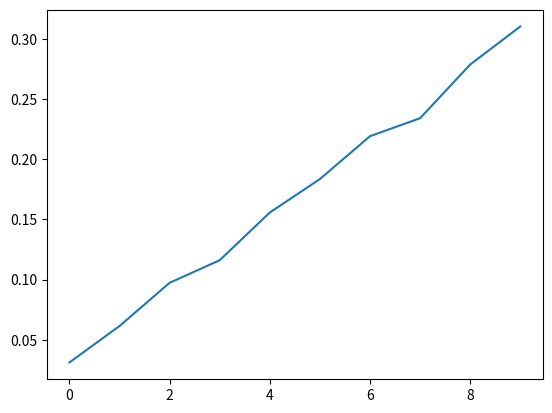

Here is the Python script that generated this plot:
import numpy as np
import time
import matplotlib.pyplot as plt

def _movie_picker(flight_length, movie_lengths):
    """
    We're give a flight_length and a list of flim lengths.
    We want to find a pair of movies that equal the flight time.
    We will return the index of two movies who's combined length
    is equal to the flight length.
    """
    movie_idx = {x: k for (k, x) in enumerate(movie_lengths)}
    for val, idx in movie_idx.items():
        comp = flight_length - val
        if comp in movie_idx:
            comp_idx = movie_idx[comp]
            if comp_idx == idx: continue
            return (idx, comp_idx)



def movie_picker(flight_length, movie_lengths):
    """
    We're give a flight_length and a list of flim lengths.
    We want to find all pairs of movies that equal the flight time.
    We will return the index of two movies who's combined length
    is equal to the flight length.
    """
    movie_idx = {x: k for (k, x) in enumerate(movie_lengths)}
    res = []
    for val, idx in movie_idx.items():
        comp = flight_length - val
        if comp in movie_idx:
            comp_idx = movie_idx[comp]
            # Don't want to show same moview twice
            if comp_idx == idx: continue 
            res.append((idx, comp_idx))
    return res


flight_length = 240
movie_lengths = [120, 110, 130, 100, 98, 112]

picks = movie_picker(flight_length, movie_lengths)
print(picks)

def get_movie_lengths(size):
    return np.random.randint(80, 200, size=(size,)).tolist()


def time_algo(flight_length=240):
    sizes = [1000000*(k+1) for k in range(10)]
    times = []
    for size in sizes:
        movie_lengths = get_movie_lengths(size)
        t = time.time()
        picks = movie_picker(flight_length, movie_lengths)
        times.append(time.time()-t)
    idxs = [x for x in range(10)]
    plt.plot(idxs, times)
    plt.show()

if __name__ == '__main__':
    time_algo() # This should be a pretty close to identity
    